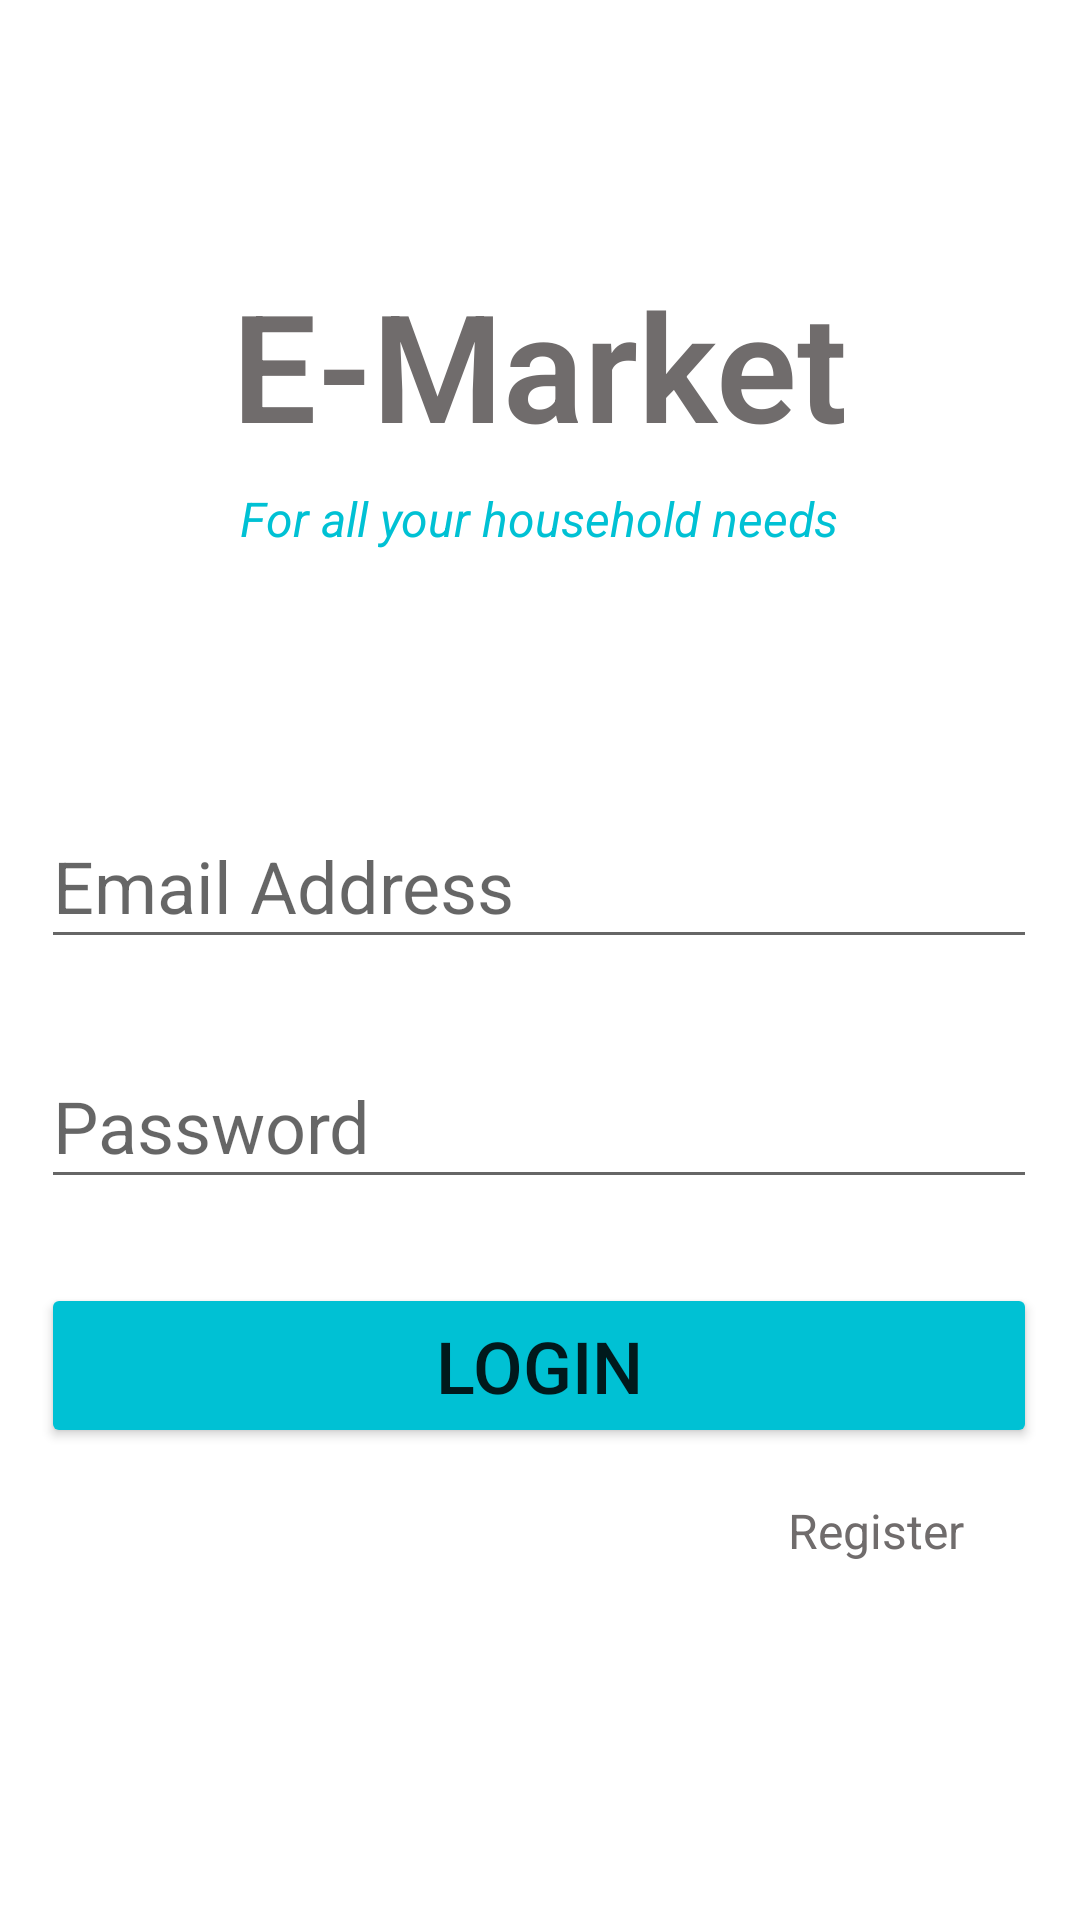

Reconstruct the res/layout file that produces this screen, plus the resources it refers to.
<!-- AndroidManifest.xml: application theme Theme.EcommerceApp -->
<!-- res/layout/activity_main.xml -->
<?xml version="1.0" encoding="utf-8"?>
<androidx.constraintlayout.widget.ConstraintLayout xmlns:android="http://schemas.android.com/apk/res/android"
    xmlns:app="http://schemas.android.com/apk/res-auto"
    xmlns:tools="http://schemas.android.com/tools"
    android:layout_width="match_parent"
    android:layout_height="match_parent"
    tools:context=".MainActivity">

    <TextView
        android:id="@+id/heading"
        android:layout_width="230dp"
        android:layout_height="70dp"
        android:layout_marginTop="88dp"
        android:fontFamily="sans-serif-light"
        android:text="@string/heading"
        android:textAlignment="center"
        android:textColor="#706C6C"
        android:textSize="50dp"
        android:textStyle="bold"
        app:layout_constraintEnd_toEndOf="parent"
        app:layout_constraintHorizontal_bias="0.497"
        app:layout_constraintStart_toStartOf="parent"
        app:layout_constraintTop_toTopOf="parent" />

    <TextView
        android:id="@+id/slogan"
        android:layout_width="wrap_content"
        android:layout_height="wrap_content"
        android:layout_marginTop="4dp"
        android:text="@string/slogan"
        android:textAlignment="center"
        android:textColor="#00C1D4"
        android:textSize="16sp"
        android:textStyle="italic"
        app:layout_constraintEnd_toEndOf="parent"
        app:layout_constraintHorizontal_bias="0.498"
        app:layout_constraintStart_toStartOf="parent"
        app:layout_constraintTop_toBottomOf="@+id/heading" />

    <EditText
        android:id="@+id/login_email"
        android:layout_width="332dp"
        android:layout_height="52dp"
        android:layout_marginTop="84dp"
        android:ems="10"
        android:hint="@string/login_email"
        android:inputType="textEmailAddress"
        android:textColor="#706C6C"
        android:textSize="24sp"
        app:layout_constraintEnd_toEndOf="parent"
        app:layout_constraintHorizontal_bias="0.493"
        app:layout_constraintStart_toStartOf="parent"
        app:layout_constraintTop_toBottomOf="@+id/slogan" />

    <EditText
        android:id="@+id/login_password"
        android:layout_width="332dp"
        android:layout_height="52dp"
        android:layout_marginTop="28dp"
        android:ems="10"
        android:hint="@string/login_password"
        android:inputType="textPassword"
        android:textColor="#706C6C"
        android:textSize="24sp"
        app:layout_constraintEnd_toEndOf="parent"
        app:layout_constraintHorizontal_bias="0.493"
        app:layout_constraintStart_toStartOf="parent"
        app:layout_constraintTop_toBottomOf="@+id/login_email" />

    <Button
        android:id="@+id/login_btn"
        android:layout_width="332dp"
        android:layout_height="55dp"
        android:layout_marginTop="28dp"
        android:backgroundTint="#00C1D4"
        android:text="@string/login_btn"
        android:textAlignment="center"
        android:textSize="24sp"
        app:layout_constraintEnd_toEndOf="parent"
        app:layout_constraintHorizontal_bias="0.493"
        app:layout_constraintStart_toStartOf="parent"
        app:layout_constraintTop_toBottomOf="@+id/login_password" />

    <TextView
        android:id="@+id/register"
        android:layout_width="66dp"
        android:layout_height="25dp"
        android:text="@string/register"
        android:textAlignment="center"
        android:textColor="#706C6C"
        android:textSize="16sp"
        app:layout_constraintBottom_toBottomOf="parent"
        app:layout_constraintEnd_toEndOf="parent"
        app:layout_constraintHorizontal_bias="0.881"
        app:layout_constraintStart_toStartOf="parent"
        app:layout_constraintTop_toBottomOf="@+id/login_btn"
        app:layout_constraintVertical_bias="0.126" />

    <ProgressBar
        android:id="@+id/progressBar"
        style="?android:attr/progressBarStyle"
        android:layout_width="69dp"
        android:layout_height="66dp"
        android:visibility="gone"
        app:layout_constraintBottom_toBottomOf="parent"
        app:layout_constraintEnd_toEndOf="parent"
        app:layout_constraintStart_toStartOf="parent"
        app:layout_constraintTop_toTopOf="parent" />
</androidx.constraintlayout.widget.ConstraintLayout>
<!-- resources referenced by this layout -->
<resources>
  <string name="heading">E-Market</string>
  <string name="login_btn">LOGIN</string>
  <string name="login_email">Email Address</string>
  <string name="login_password">Password</string>
  <string name="register">Register</string>
  <string name="slogan">For all your household needs</string>
  <style name="Theme.EcommerceApp" parent="Theme.MaterialComponents.DayNight.NoActionBar">
          
          <item name="colorPrimary">@color/purple_500</item>
          <item name="colorPrimaryVariant">#00C1D4</item>
          <item name="colorOnPrimary">@color/white</item>
          
          <item name="colorSecondary">@color/teal_200</item>
          <item name="colorSecondaryVariant">@color/teal_700</item>
          <item name="colorOnSecondary">@color/black</item>
          
          <item name="android:statusBarColor" tools:targetApi="l">?attr/colorPrimaryVariant</item>
          
      </style>
  <!-- not gathered from this repository: default colours our renderer supplied (Android Studio template values) -->
  <color name="purple_500">#FF6200EE</color>
  <color name="teal_200">#FF03DAC5</color>
  <color name="teal_700">#FF018786</color>
  <color name="black">#FF000000</color>
  <color name="white">#FFFFFFFF</color>
</resources>
